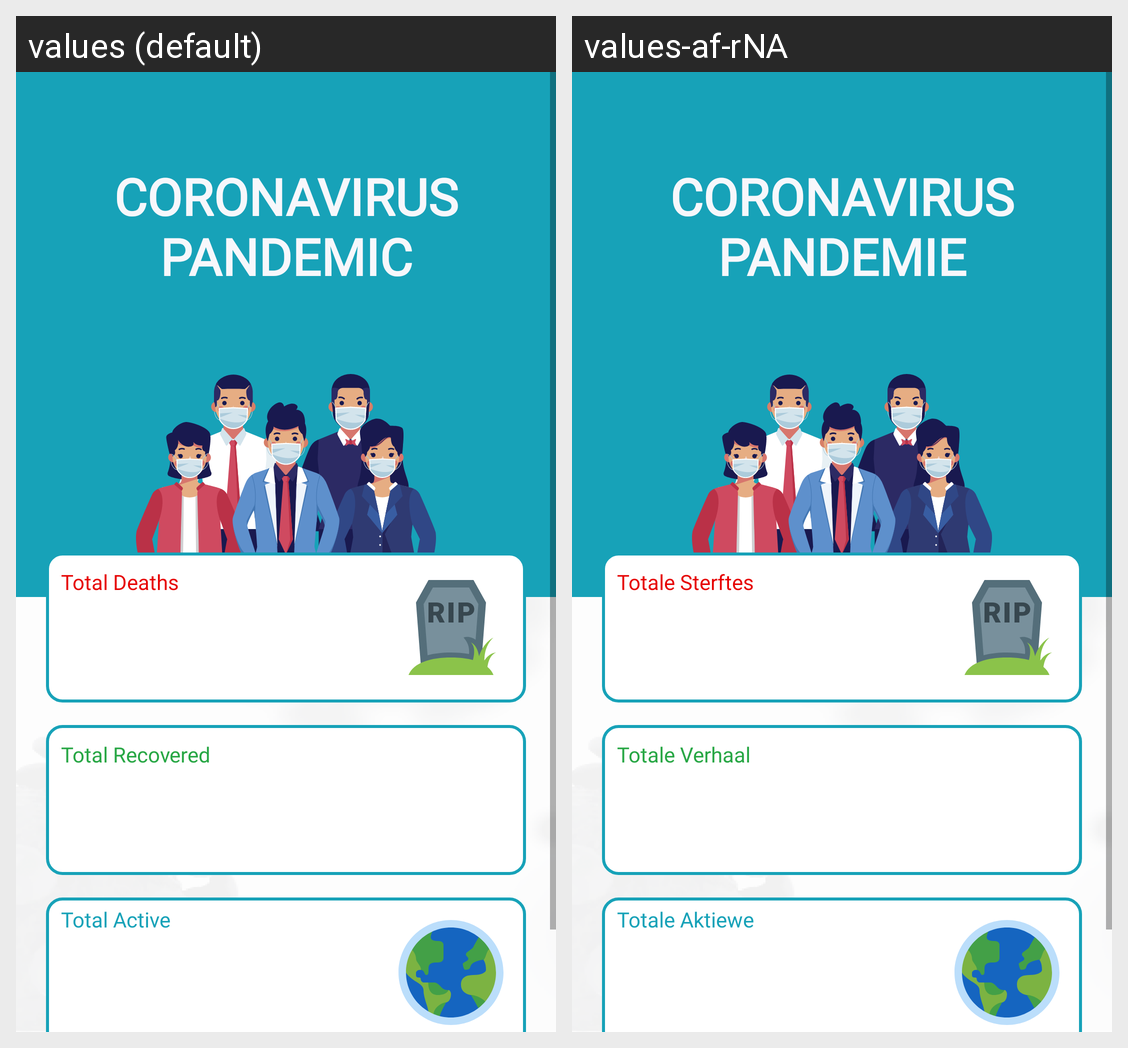

The Android screen above is rendered under two locales of the same app. Produce the string resources it draws, with the default and per-locale values.
Android screen res/layout/fragment_home.xml rendered under 2 locales, left to right: values (default), values-af-rNA. Device: Nexus 5 (rendered at 1080×1920; each locale shown at half size, 540×960, under a caption strip naming it); theme WhiteBar.
Strings drawn on this screen, with the default value and each locale's value (text and hints the layout hard-codes, and strings that could not be matched under every locale, appear in the picture but are not listed):

worldwide_cases
  values: Coronavirus Pandemic
  values-af-rNA: Coronavirus Pandemie

total_deaths
  values: Total Deaths
  values-af-rNA: Totale Sterftes

total_recovered
  values: Total Recovered
  values-af-rNA: Totale Verhaal

total_active
  values: Total Active
  values-af-rNA: Totale Aktiewe
